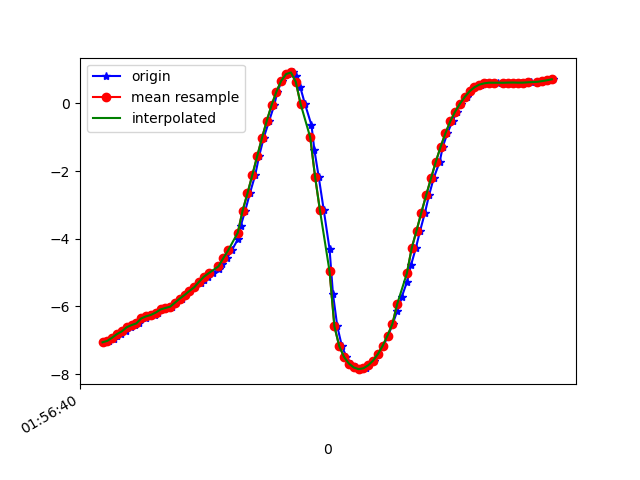

Source data for this figure (header and first rows):
1617847000748, 542644301948922, -7.0576687, -4.649974, 4.9605513
1617847000768, 542644321179692, -7.015, -4.588, 5.077
1617847000787, 542644340410462, -6.968, -4.681, 5.057
1617847000799, 542644359641232, -6.874, -4.674, 5.191
1617847000817, 542644378872002, -6.814, -4.644, 5.296
1617847000837, 542644398102772, -6.735, -4.742, 5.31
1617847000856, 542644417333542, -6.614, -4.778, 5.428
1617847000874, 542644436564312, -6.549, -4.761, 5.521
1617847000893, 542644455795082, -6.5, -4.805, 5.54
1617847000919, 542644475025852, -6.353, -4.903, 5.625
1617847000931, 542644494256622, -6.292, -4.908, 5.689
1617847000956, 542644513487392, -6.249, -4.91, 5.734
1617847000970, 542644532718162, -6.182, -5.019, 5.713
1617847000995, 542644551948932, -6.088, -5.047, 5.789
1617847001008, 542644571179702, -6.044, -5.037, 5.843
1617847001027, 542644590410472, -6.005, -5.077, 5.848
1617847001046, 542644609641242, -5.886, -5.189, 5.871
1617847001071, 542644628872012, -5.766, -5.198, 5.981
1617847001083, 542644648102782, -5.657, -5.211, 6.073
1617847001103, 542644667333552, -5.54, -5.274, 6.126
1617847001121, 542644686564322, -5.43, -5.337, 6.17
1617847001147, 542644705795092, -5.318, -5.386, 6.225
1617847001159, 542644725025862, -5.216, -5.413, 6.288
1617847001178, 542644744256632, -5.119, -5.427, 6.355
1617847001197, 542644763487402, -5.013, -5.457, 6.413
1617847001223, 542644782718172, -4.886, -5.51, 6.465
1617847001236, 542644801948942, -4.744, -5.568, 6.521
1617847001255, 542644821179712, -4.571, -5.585, 6.63
1617847001275, 542644840410482, -4.342, -5.554, 6.807
1617847001300, 542644859641252, -4.019, -5.537, 7.016
1617847001312, 542644878872022, -3.618, -5.51, 7.253
1617847001331, 542644898102792, -3.164, -5.423, 7.525
1617847001350, 542644917333562, -2.657, -5.284, 7.814
1617847001372, 542644936564332, -2.118, -5.113, 8.088
1617847001388, 542644955795102, -1.567, -4.943, 8.316
1617847001407, 542644975025872, -1.022, -4.79, 8.488
1617847001430, 542644994256642, -0.5115, -4.659, 8.607
1617847001451, 542645013487412, -0.04849, -4.528, 8.691
1617847001464, 542645032718182, 0.3505, -4.402, 8.749
1617847001483, 542645051948952, 0.6721, -4.296, 8.783
1617847001509, 542645071179722, 0.8681, -4.229, 8.798
1617847001528, 542645090410492, 0.9163, -4.227, 8.794
1617847001540, 542645109641262, 0.8056, -4.307, 8.766
1617847001559, 542645128872032, 0.4731, -4.577, 8.653
1617847001578, 542645148102802, -0.01459, -4.956, 8.455
1617847001605, 542645167333572, -0.6397, -5.331, 8.198
1617847001617, 542645186866565, -1.368, -5.679, 7.869
1617847001635, 542645206097335, -2.168, -6.09, 7.366
1617847001656, 542645225328105, -3.155, -6.421, 6.698
1617847001680, 542645244558875, -4.309, -6.417, 6.025
1617847001694, 542645263789645, -5.621, -6.211, 5.086
1617847001712, 542645283020415, -6.588, -5.81, 4.345
1617847001731, 542645302251185, -7.171, -5.478, 3.822
1617847001750, 542645321481955, -7.492, -5.29, 3.454
1617847001769, 542645340712725, -7.686, -5.205, 3.143
1617847001788, 542645359943495, -7.801, -5.212, 2.83
1617847001809, 542645379174265, -7.852, -5.28, 2.55
1617847001829, 542645398405035, -7.826, -5.39, 2.396
1617847001845, 542645417635805, -7.738, -5.513, 2.401
1617847001866, 542645436866575, -7.6, -5.649, 2.524
1617847001882, 542645456097345, -7.407, -5.816, 2.711
... 37 more rows
